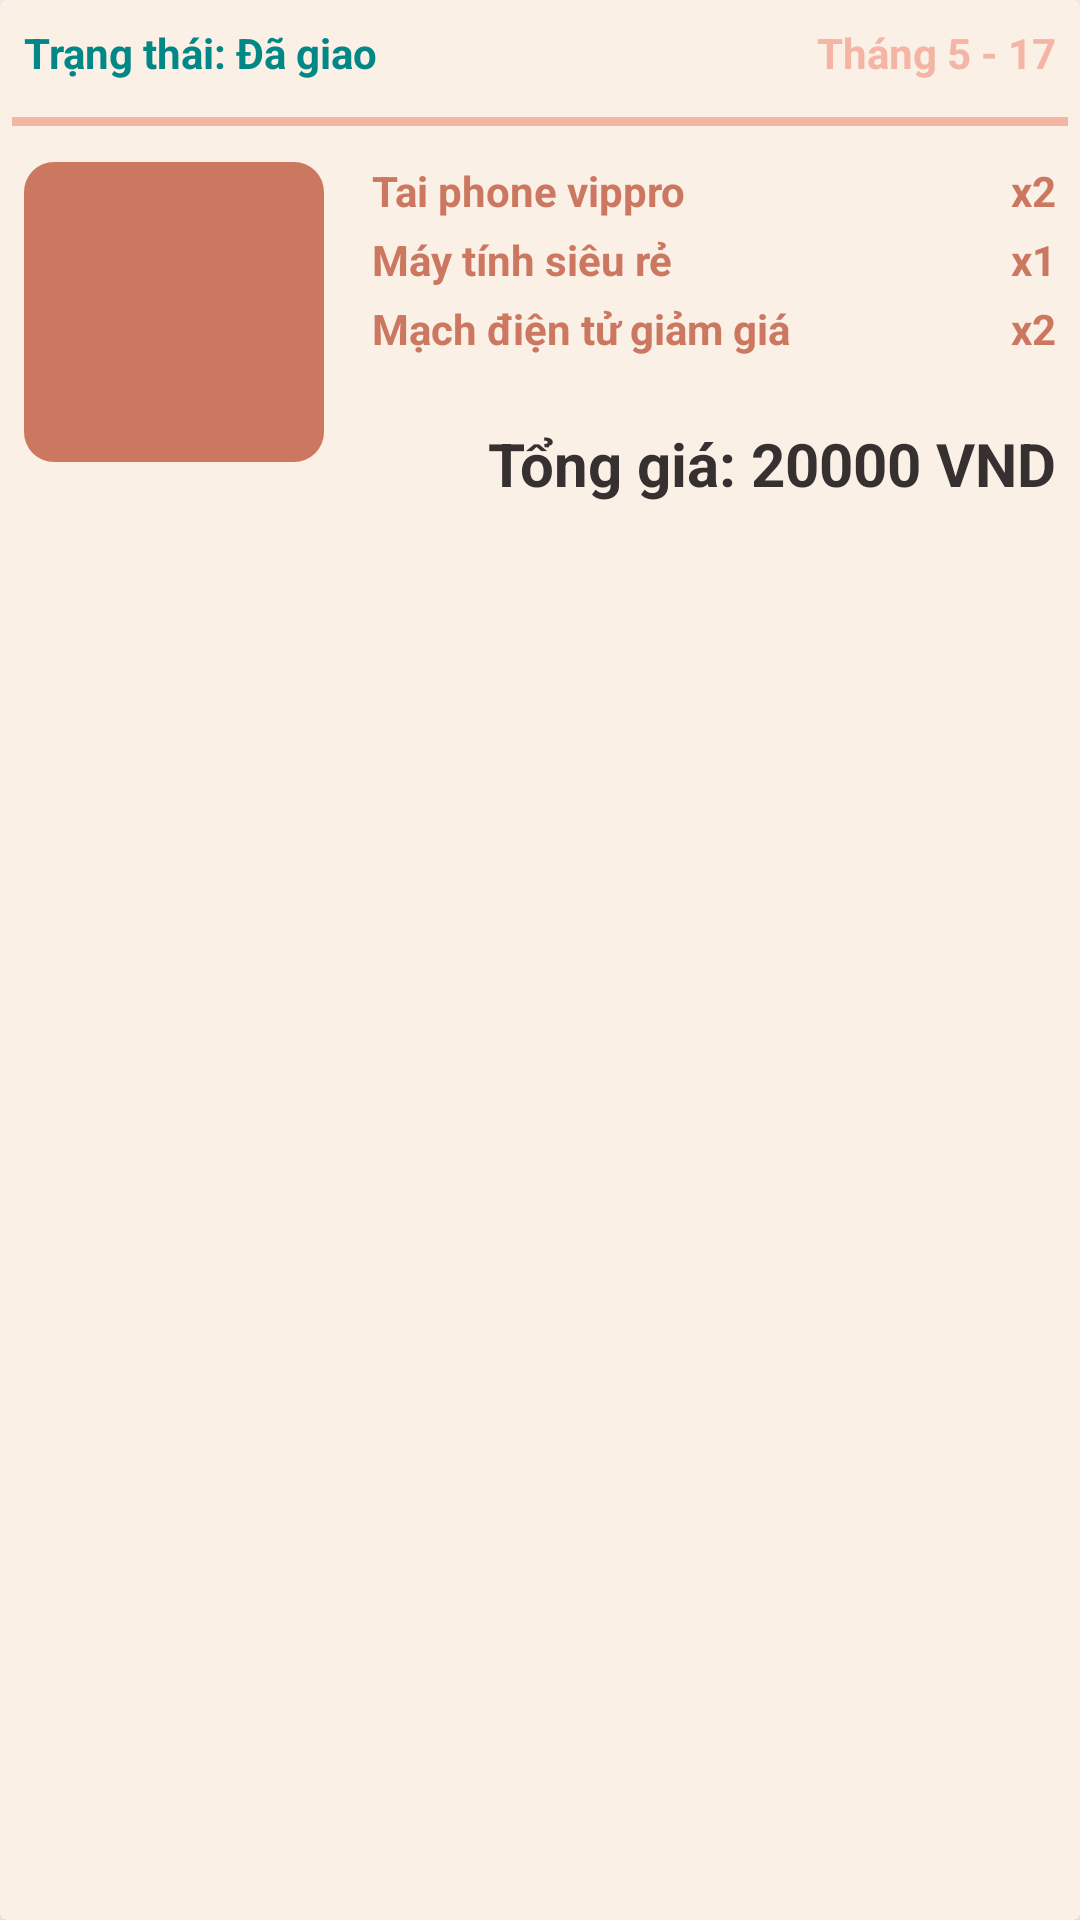

Android layout source for this screen:
<!-- AndroidManifest.xml: application theme Theme.Mater_electronic -->
<!-- res/layout/order_item.xml -->
<?xml version="1.0" encoding="utf-8"?>
<androidx.cardview.widget.CardView xmlns:android="http://schemas.android.com/apk/res/android"
    xmlns:app="http://schemas.android.com/apk/res-auto"
    android:layout_width="match_parent"
    android:layout_height="wrap_content"
    android:layout_margin="8dp"
    android:backgroundTint="@color/mycart_backgroud"
    android:id="@+id/cvOrderItem"
    app:cardElevation="6dp">

    <LinearLayout
        android:id="@+id/llParent"
        android:layout_width="match_parent"
        android:layout_height="wrap_content"
        android:orientation="vertical">

        <LinearLayout
            android:layout_width="match_parent"
            android:layout_height="wrap_content"
            android:padding="8dp"
            android:orientation="horizontal">

            <TextView
                android:id="@+id/tvStatus"
                android:layout_width="wrap_content"
                android:layout_height="wrap_content"
                android:layout_gravity="start"
                android:layout_weight="1"
                android:text="Trạng thái: Đã giao"
                android:textColor="@color/teal_700"
                android:textSize="@dimen/medium_text_size"
                android:textStyle="bold" />

            <TextView
                android:id="@+id/tvOrderDate"
                android:layout_width="wrap_content"
                android:layout_height="wrap_content"
                android:layout_gravity="end"
                android:text="Tháng 5 - 17"
                android:textColor="@color/dark_color_bg"
                android:textSize="@dimen/medium_text_size"
                android:textStyle="bold" />
        </LinearLayout>

        <View
            android:layout_width="match_parent"
            android:layout_height="3dp"
            android:layout_margin="4dp"
            android:background="@color/primary_color" />

        <LinearLayout
            android:layout_width="match_parent"
            android:layout_height="wrap_content"
            android:orientation="horizontal"
            android:padding="8dp">
            <LinearLayout
                android:layout_width="wrap_content"
                android:layout_height="wrap_content"
                android:orientation="vertical"
                >
                <ImageView
                    android:id="@+id/ivOrderItem"
                    android:layout_width="100dp"
                    android:layout_height="100dp"
                    android:adjustViewBounds="true"
                    android:background="@drawable/bg_rounded_10dp"
                    android:contentDescription="Order Item Pic"
                    android:scaleType="centerCrop" />

            </LinearLayout>


            <LinearLayout
                android:layout_width="0dp"
                android:layout_height="wrap_content"
                android:layout_marginStart="@dimen/margin_sm"
                android:layout_weight="1"
                android:orientation="vertical">

                <LinearLayout
                    android:layout_width="match_parent"
                    android:layout_height="wrap_content"
                    android:layout_weight="1"
                    android:orientation="horizontal">

                    <TextView
                        android:id="@+id/tvFirstProduct"
                        android:layout_width="wrap_content"
                        android:layout_height="wrap_content"
                        android:layout_gravity="start"
                        android:layout_weight="1"
                        android:text="Tai phone vippro"
                        android:textColor="@color/dark_primary_text"
                        android:textSize="@dimen/medium_text_size"
                        android:textStyle="bold" />

                    <TextView
                        android:id="@+id/tvFirstProductQuantity"
                        android:layout_width="wrap_content"
                        android:layout_height="wrap_content"
                        android:layout_gravity="end|right"
                        android:text="x2"
                        android:textColor="@color/dark_primary_text"
                        android:textSize="@dimen/medium_text_size"
                        android:textStyle="bold" />
                </LinearLayout>

                <LinearLayout
                    android:layout_width="match_parent"
                    android:layout_height="wrap_content"
                    android:layout_marginTop="4dp"
                    android:layout_weight="1"
                    android:orientation="horizontal">

                    <TextView
                        android:id="@+id/tvSecondProduct"
                        android:layout_width="wrap_content"
                        android:layout_height="wrap_content"
                        android:layout_gravity="start"
                        android:layout_weight="1"
                        android:text="Máy tính siêu rẻ"
                        android:textColor="@color/dark_primary_text"
                        android:textSize="@dimen/medium_text_size"
                        android:textStyle="bold" />

                    <TextView
                        android:id="@+id/tvSecondProductQuantity"
                        android:layout_width="wrap_content"
                        android:layout_height="wrap_content"
                        android:layout_gravity="end|right"
                        android:text="x1"
                        android:textColor="@color/dark_primary_text"
                        android:textSize="@dimen/medium_text_size"
                        android:textStyle="bold" />
                </LinearLayout>

                <LinearLayout
                    android:layout_width="match_parent"
                    android:layout_height="wrap_content"
                    android:layout_marginTop="4dp"
                    android:layout_weight="1"
                    android:orientation="horizontal">

                    <TextView
                        android:id="@+id/tvThirdProduct"
                        android:layout_width="wrap_content"
                        android:layout_height="wrap_content"
                        android:layout_gravity="start"
                        android:layout_weight="1"
                        android:text="Mạch điện tử giảm giá"
                        android:textColor="@color/dark_primary_text"
                        android:textSize="@dimen/medium_text_size"
                        android:textStyle="bold" />

                    <TextView
                        android:id="@+id/tvThirdProductQuantity"
                        android:layout_width="wrap_content"
                        android:layout_height="wrap_content"
                        android:layout_gravity="end|right"

                        android:text="x2"
                        android:textColor="@color/dark_primary_text"
                        android:textSize="@dimen/medium_text_size"
                        android:textStyle="bold" />

                </LinearLayout>
                <LinearLayout
                    android:layout_width="match_parent"
                    android:layout_height="wrap_content">
                    <TextView
                        android:id="@+id/tvMore"
                        android:layout_width="wrap_content"
                        android:layout_height="wrap_content"
                        android:text="..."
                        android:textColor="@color/dark_primary_text"
                        android:textSize="@dimen/medium_text_size"
                        android:textStyle="bold"
                        android:visibility="gone"
                        >

                    </TextView>
                </LinearLayout>
                <TextView
                    android:id="@+id/tvTotalPrice"
                    android:layout_width="wrap_content"
                    android:layout_height="wrap_content"
                    android:layout_gravity="end"
                    android:layout_marginTop="@dimen/margin_md"
                    android:layout_weight="1"
                    android:text="Tổng giá: 20000 VND"
                    android:textColor="@color/dark_text"
                    android:textSize="@dimen/large_text_size"
                    android:textStyle="bold" />

            </LinearLayout>


        </LinearLayout>
        <Button
            android:id="@+id/btnReceived"
            android:layout_width="wrap_content"
            android:layout_height="wrap_content"
            android:layout_gravity="end"
            android:layout_weight="1"
            android:text="Đã nhận được hàng"
            android:textColor="@color/white"
            android:textSize="@dimen/medium_text_size"
            android:textStyle="bold"
            android:backgroundTint="@color/dark_color_bg"
            android:visibility="gone"
            />
    </LinearLayout>

</androidx.cardview.widget.CardView>
<!-- resources referenced by this layout -->
<resources>
  <color name="dark_color_bg">#F4B5A4</color>
  <color name="dark_primary_text">#CC7861</color>
  <color name="dark_text">#363130</color>
  <color name="mycart_backgroud">#FAF0E6</color>
  <color name="primary_color">#F4B5A4</color>
  <color name="teal_700">#FF018786</color>
  <color name="white">#FFFFFFFF</color>
  <dimen name="large_text_size">20sp</dimen>
  <dimen name="margin_md">22dp</dimen>
  <dimen name="margin_sm">16dp</dimen>
  <dimen name="medium_text_size">14sp</dimen>
  <!-- drawable bg_rounded_10dp (drawable) -->
  <shape xmlns:android="http://schemas.android.com/apk/res/android"
      android:shape="rectangle">
      <corners android:radius="10dp" />
      <solid android:color="@color/darkest_color_bg"/>
  </shape>
  <style name="Theme.Mater_electronic" parent="Theme.MaterialComponents.Light.NoActionBar">
          
          <item name="colorPrimary">@color/purple_500</item>
          <item name="colorPrimaryVariant">@color/purple_700</item>
          <item name="colorOnPrimary">@color/white</item>
          
          <item name="colorSecondary">@color/teal_200</item>
          <item name="colorSecondaryVariant">@color/teal_700</item>
          <item name="colorOnSecondary">@color/black</item>
          
          <item name="android:statusBarColor">@color/dark_color_bg</item>
          
      </style>
  <color name="darkest_color_bg">#CC7861</color>
  <color name="purple_500">#FF6200EE</color>
  <color name="purple_700">#FF3700B3</color>
  <color name="teal_200">#FF03DAC5</color>
  <color name="black">#FF000000</color>
</resources>
